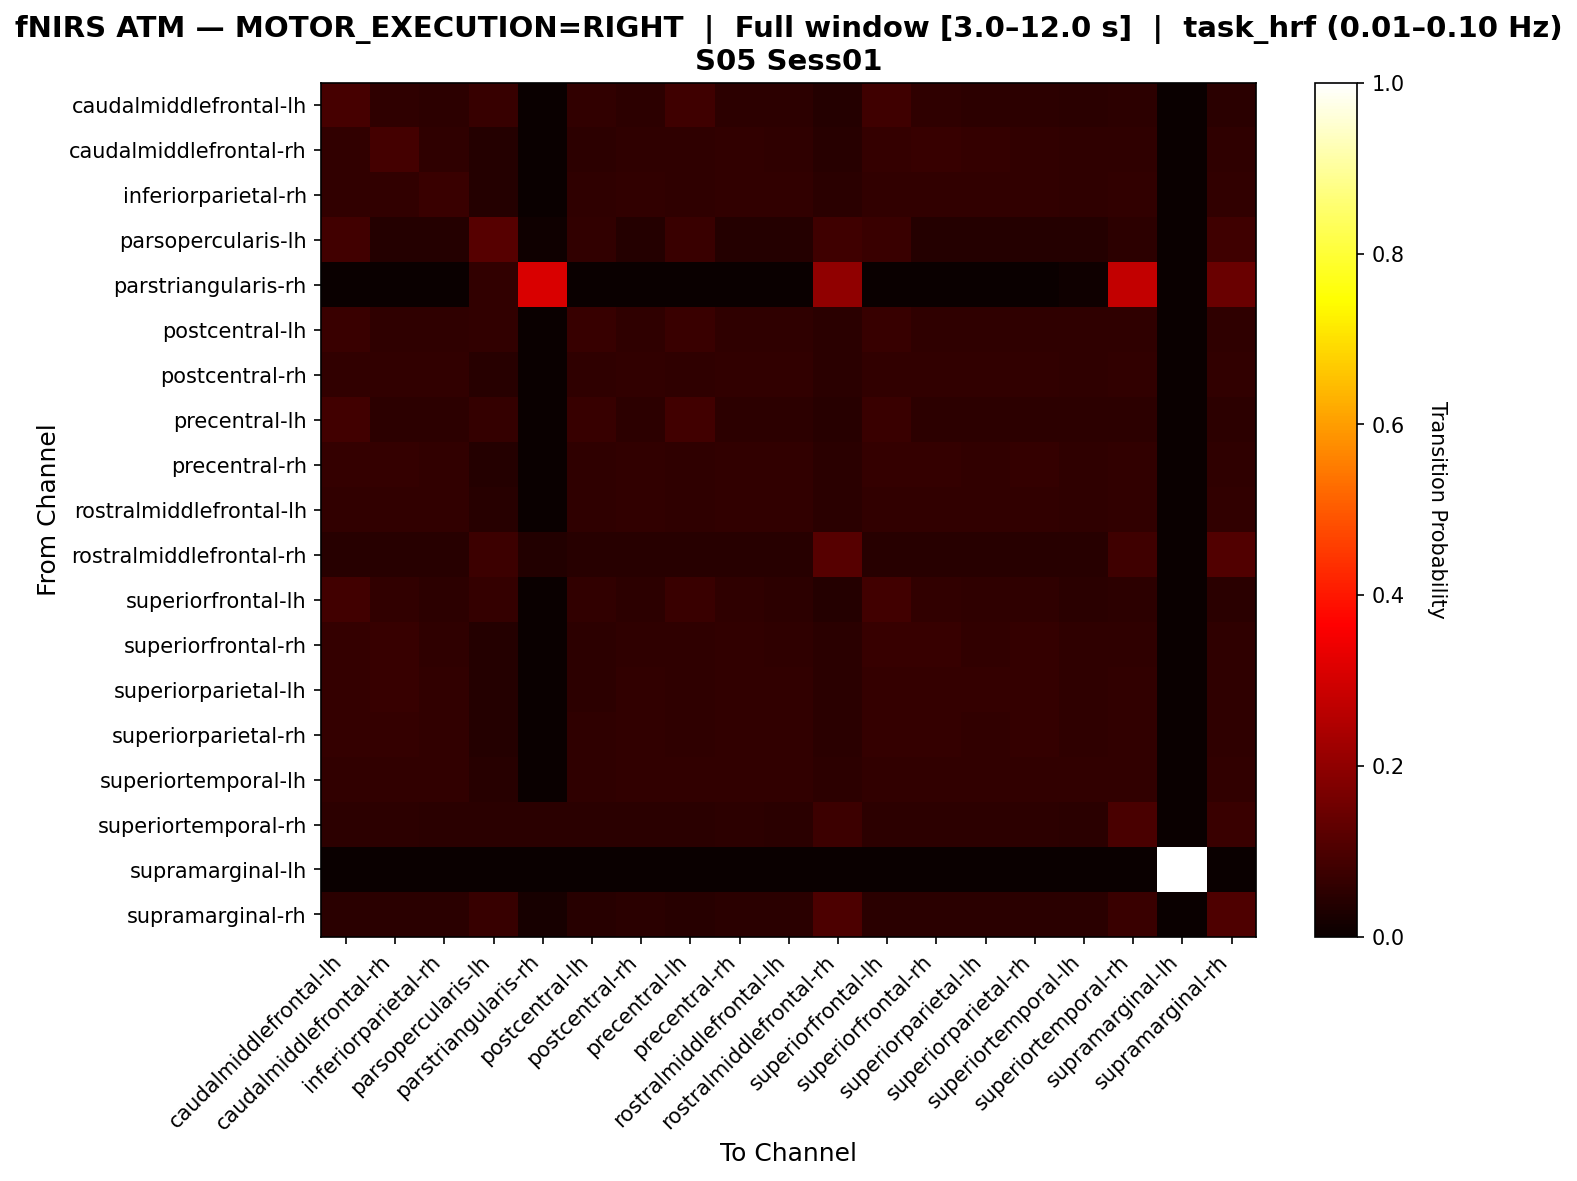

Values plotted in this chart, from the file beside it:
, caudalmiddlefrontal-lh, caudalmiddlefrontal-rh, inferiorparietal-rh, parsopercularis-lh, parstriangularis-rh, postcentral-lh, postcentral-rh, precentral-lh, precentral-rh, rostralmiddlefrontal-lh, rostralmiddlefrontal-rh, superiorfrontal-lh, superiorfrontal-rh, superiorparietal-lh, superiorparietal-rh, superiortemporal-lh, superiortemporal-rh, supramarginal-lh, supramarginal-rh
caudalmiddlefrontal-lh, 0.09366, 0.0551, 0.05096, 0.07025, 0.0, 0.06198, 0.05096, 0.07989, 0.05234, 0.05096, 0.04132, 0.08127, 0.0551, 0.05234, 0.05372, 0.04959, 0.05096, 0.0, 0.04959
caudalmiddlefrontal-rh, 0.06135, 0.08742, 0.05675, 0.03988, 0.0, 0.05215, 0.05675, 0.05521, 0.05982, 0.05675, 0.04601, 0.06595, 0.06748, 0.06595, 0.06135, 0.05521, 0.05675, 0.0, 0.05521
inferiorparietal-rh, 0.06086, 0.06086, 0.07237, 0.04276, 0.0, 0.05592, 0.05921, 0.05757, 0.06086, 0.05921, 0.04934, 0.06086, 0.06086, 0.06086, 0.06086, 0.05757, 0.06086, 0.0, 0.05921
parsopercularis-lh, 0.08267, 0.04134, 0.04134, 0.1161, 0.01113, 0.05882, 0.04134, 0.07154, 0.04134, 0.04134, 0.08108, 0.07154, 0.04134, 0.04134, 0.04134, 0.04293, 0.05246, 0.0, 0.08108
parstriangularis-rh, 0.0, 0.0, 0.0, 0.05882, 0.3109, 0.0, 0.0, 0.0, 0.0, 0.0, 0.2017, 0.0, 0.0, 0.0, 0.0, 0.008403, 0.2773, 0.0, 0.1429
postcentral-lh, 0.07329, 0.05537, 0.05537, 0.05863, 0.0, 0.07003, 0.05537, 0.07329, 0.05537, 0.05537, 0.04886, 0.06678, 0.05537, 0.05537, 0.05537, 0.05537, 0.05537, 0.0, 0.05537
postcentral-rh, 0.06167, 0.06167, 0.06, 0.04333, 0.0, 0.05667, 0.06, 0.05833, 0.06167, 0.06, 0.05, 0.06167, 0.06167, 0.06167, 0.06167, 0.05833, 0.06167, 0.0, 0.06
precentral-lh, 0.08432, 0.05325, 0.05325, 0.06361, 0.0, 0.06657, 0.05325, 0.08284, 0.05325, 0.05325, 0.04438, 0.07396, 0.05325, 0.05325, 0.05325, 0.05178, 0.05325, 0.0, 0.05325
precentral-rh, 0.06321, 0.06321, 0.05997, 0.04214, 0.0, 0.05511, 0.05997, 0.05835, 0.06159, 0.05997, 0.04862, 0.06321, 0.06321, 0.06159, 0.06321, 0.05835, 0.05997, 0.0, 0.05835
rostralmiddlefrontal-lh, 0.06167, 0.06167, 0.06, 0.04333, 0.0, 0.05667, 0.06, 0.05833, 0.06167, 0.06, 0.05, 0.06167, 0.06167, 0.06167, 0.06167, 0.05833, 0.06167, 0.0, 0.06
rostralmiddlefrontal-rh, 0.04505, 0.04505, 0.04505, 0.07508, 0.03604, 0.04505, 0.04505, 0.04505, 0.04505, 0.04505, 0.1141, 0.04505, 0.04505, 0.04505, 0.04505, 0.04655, 0.08108, 0.0, 0.1066
superiorfrontal-lh, 0.08275, 0.06031, 0.05189, 0.06311, 0.0, 0.06031, 0.05189, 0.07293, 0.0547, 0.05189, 0.04208, 0.08415, 0.06031, 0.0547, 0.0561, 0.05049, 0.05189, 0.0, 0.05049
superiorfrontal-rh, 0.06329, 0.06804, 0.05854, 0.04114, 0.0, 0.0538, 0.05854, 0.05696, 0.06171, 0.05854, 0.04747, 0.06646, 0.06804, 0.06171, 0.06329, 0.05696, 0.05854, 0.0, 0.05696
superiorparietal-lh, 0.0625, 0.06891, 0.05929, 0.04167, 0.0, 0.05449, 0.05929, 0.05769, 0.0609, 0.05929, 0.04808, 0.0625, 0.0625, 0.06571, 0.0625, 0.05769, 0.05929, 0.0, 0.05769
superiorparietal-rh, 0.0629, 0.06452, 0.05968, 0.04194, 0.0, 0.05484, 0.05968, 0.05806, 0.06129, 0.05968, 0.04839, 0.06452, 0.06452, 0.06129, 0.0629, 0.05806, 0.05968, 0.0, 0.05806
superiortemporal-lh, 0.0603, 0.0603, 0.0603, 0.04523, 0.001675, 0.05695, 0.0603, 0.05863, 0.0603, 0.0603, 0.05193, 0.0603, 0.0603, 0.0603, 0.0603, 0.05863, 0.06198, 0.0, 0.06198
superiortemporal-rh, 0.05256, 0.05256, 0.04972, 0.04688, 0.04688, 0.04688, 0.04972, 0.0483, 0.05114, 0.04972, 0.0767, 0.05256, 0.05256, 0.05114, 0.05256, 0.04972, 0.09659, 0.0, 0.07386
supramarginal-lh, 0.0, 0.0, 0.0, 0.0, 0.0, 0.0, 0.0, 0.0, 0.0, 0.0, 0.0, 0.0, 0.0, 0.0, 0.0, 0.0, 0.0, 1.0, 0.0
supramarginal-rh, 0.04959, 0.04959, 0.04821, 0.07025, 0.02342, 0.04545, 0.04821, 0.04683, 0.04959, 0.04821, 0.0978, 0.04959, 0.04959, 0.04959, 0.04959, 0.04821, 0.073, 0.0, 0.1033
